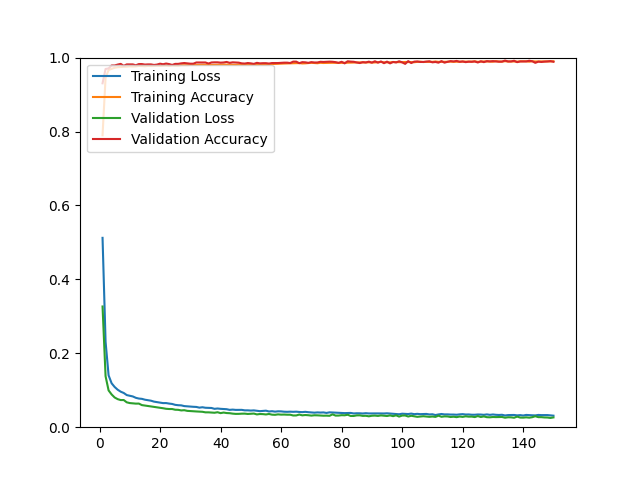

The table this chart was drawn from, first rows:
epoch, loss, acc, val_loss, val_acc
1, 0.5123, 0.7898, 0.3266, 0.9305
2, 0.2311, 0.9458, 0.1379, 0.9693
3, 0.1402, 0.9665, 0.0995, 0.9707
4, 0.1188, 0.9695, 0.0886, 0.9787
5, 0.1088, 0.9725, 0.0804, 0.9787
6, 0.1014, 0.9740, 0.0759, 0.9811
7, 0.0961, 0.9746, 0.0734, 0.9830
8, 0.0926, 0.9751, 0.0735, 0.9778
9, 0.0869, 0.9754, 0.0673, 0.9816
10, 0.0849, 0.9762, 0.0653, 0.9816
11, 0.0832, 0.9758, 0.0646, 0.9816
12, 0.0795, 0.9761, 0.0638, 0.9792
13, 0.0775, 0.9774, 0.0639, 0.9825
14, 0.0767, 0.9772, 0.0598, 0.9825
15, 0.0744, 0.9765, 0.0586, 0.9811
16, 0.0730, 0.9776, 0.0576, 0.9816
17, 0.0717, 0.9772, 0.0559, 0.9816
18, 0.0692, 0.9773, 0.0547, 0.9801
19, 0.0680, 0.9779, 0.0540, 0.9811
20, 0.0665, 0.9776, 0.0524, 0.9835
21, 0.0652, 0.9782, 0.0513, 0.9820
22, 0.0653, 0.9785, 0.0498, 0.9839
23, 0.0639, 0.9774, 0.0492, 0.9825
24, 0.0629, 0.9787, 0.0492, 0.9801
25, 0.0605, 0.9781, 0.0473, 0.9830
26, 0.0595, 0.9780, 0.0470, 0.9830
27, 0.0591, 0.9793, 0.0454, 0.9844
28, 0.0571, 0.9794, 0.0460, 0.9853
29, 0.0564, 0.9794, 0.0442, 0.9844
30, 0.0556, 0.9801, 0.0436, 0.9835
31, 0.0552, 0.9800, 0.0433, 0.9835
32, 0.0548, 0.9800, 0.0426, 0.9868
33, 0.0529, 0.9804, 0.0422, 0.9868
34, 0.0540, 0.9806, 0.0417, 0.9868
35, 0.0526, 0.9804, 0.0402, 0.9868
36, 0.0523, 0.9801, 0.0402, 0.9839
37, 0.0520, 0.9800, 0.0398, 0.9868
38, 0.0497, 0.9803, 0.0391, 0.9872
39, 0.0506, 0.9804, 0.0405, 0.9872
40, 0.0497, 0.9811, 0.0381, 0.9863
41, 0.0492, 0.9811, 0.0396, 0.9868
42, 0.0487, 0.9808, 0.0383, 0.9882
43, 0.0469, 0.9809, 0.0379, 0.9858
44, 0.0476, 0.9805, 0.0367, 0.9872
45, 0.0468, 0.9802, 0.0360, 0.9868
46, 0.0467, 0.9812, 0.0361, 0.9863
47, 0.0469, 0.9807, 0.0366, 0.9844
48, 0.0456, 0.9810, 0.0367, 0.9839
49, 0.0456, 0.9809, 0.0358, 0.9853
50, 0.0450, 0.9810, 0.0362, 0.9844
51, 0.0455, 0.9811, 0.0369, 0.9830
52, 0.0445, 0.9808, 0.0346, 0.9858
53, 0.0434, 0.9815, 0.0357, 0.9844
54, 0.0442, 0.9812, 0.0354, 0.9849
55, 0.0447, 0.9814, 0.0345, 0.9849
56, 0.0425, 0.9820, 0.0358, 0.9839
57, 0.0433, 0.9826, 0.0339, 0.9853
58, 0.0421, 0.9828, 0.0335, 0.9853
59, 0.0430, 0.9833, 0.0347, 0.9853
60, 0.0428, 0.9838, 0.0340, 0.9858
... 90 more rows
